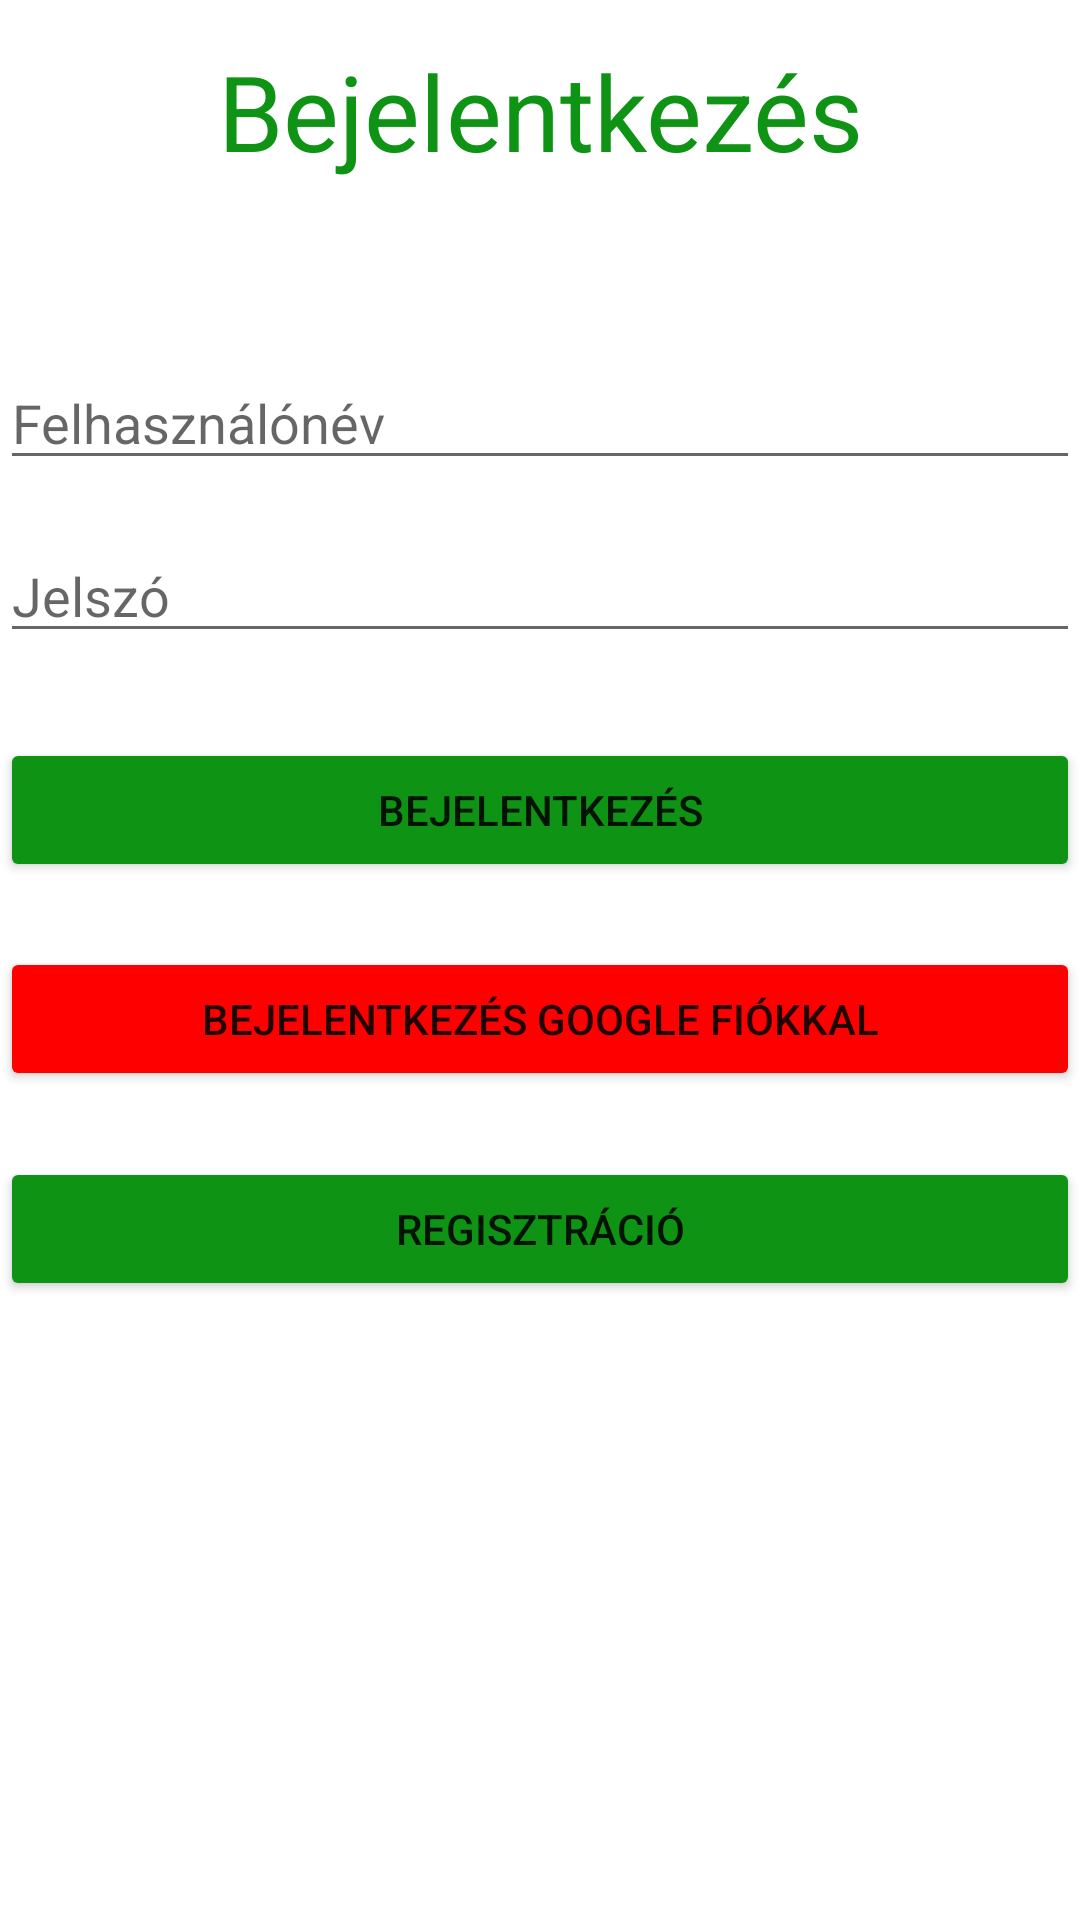

Reconstruct the res/layout file that produces this screen, plus the resources it refers to.
<!-- AndroidManifest.xml: application theme Theme.Mobiljegy -->
<!-- res/layout/activity_main.xml -->
<?xml version="1.0" encoding="utf-8"?>
<androidx.constraintlayout.widget.ConstraintLayout xmlns:android="http://schemas.android.com/apk/res/android"
    xmlns:app="http://schemas.android.com/apk/res-auto"
    xmlns:tools="http://schemas.android.com/tools"
    android:layout_width="match_parent"
    android:layout_height="match_parent"
    tools:context=".MainActivity">


    <TextView
        android:id="@+id/textView"
        android:layout_width="297dp"
        android:layout_height="80dp"
        android:text="@string/login"
        android:textAlignment="center"
        android:textColor="#0E9314"
        android:textColorHighlight="#0E9314"
        android:textColorHint="#0E9314"
        android:textColorLink="#0E9314"
        android:textSize="35sp"
        app:layout_constraintBottom_toTopOf="@+id/editText_UserName"
        app:layout_constraintEnd_toEndOf="parent"
        app:layout_constraintStart_toStartOf="parent"
        app:layout_constraintTop_toTopOf="parent"
        app:layout_constraintVertical_bias="0.357" />

    <EditText
        android:id="@+id/editText_UserName"
        android:layout_width="match_parent"
        android:layout_height="wrap_content"
        android:ems="10"
        android:hint="@string/username"
        android:inputType="text"
        app:layout_constraintBottom_toBottomOf="parent"
        app:layout_constraintTop_toTopOf="parent"
        app:layout_constraintVertical_bias="0.198"
        tools:layout_editor_absoluteX="0dp" />

    <EditText
        android:id="@+id/editText_Password"
        android:layout_width="match_parent"
        android:layout_height="wrap_content"
        android:layout_marginBottom="300dp"
        android:ems="10"
        android:hint="@string/password"
        android:inputType="textPassword"
        app:layout_constraintBottom_toBottomOf="parent"
        app:layout_constraintTop_toBottomOf="@+id/editText_UserName"
        app:layout_constraintVertical_bias="0.117"
        tools:layout_editor_absoluteX="0dp" />

    <Button
        android:id="@+id/loginButton"
        android:layout_width="0dp"
        android:layout_height="wrap_content"
        android:onClick="login"
        android:text="@string/login"
        app:backgroundTint="#0E9314"
        app:layout_constraintBottom_toBottomOf="parent"
        app:layout_constraintEnd_toEndOf="parent"
        app:layout_constraintHorizontal_bias="0.0"
        app:layout_constraintStart_toStartOf="parent"
        app:layout_constraintTop_toBottomOf="@+id/editText_Password"
        app:layout_constraintVertical_bias="0.076" />


    <Button
        android:id="@+id/loginButtonGoogle"
        android:layout_width="0dp"
        android:layout_height="wrap_content"
        android:onClick="loginWithGoogle"
        android:text="@string/loginGoogle"
        app:backgroundTint="#FF0000"
        app:layout_constraintBottom_toBottomOf="parent"
        app:layout_constraintEnd_toEndOf="parent"
        app:layout_constraintHorizontal_bias="0.0"
        app:layout_constraintStart_toStartOf="parent"
        app:layout_constraintTop_toBottomOf="@+id/loginButton"
        app:layout_constraintVertical_bias="0.073" />

    <Button
        android:id="@+id/registerButton"
        android:layout_width="0dp"
        android:layout_height="wrap_content"
        android:onClick="register"
        android:text="@string/register"
        app:backgroundTint="#0E9314"
        app:layout_constraintBottom_toBottomOf="parent"
        app:layout_constraintEnd_toEndOf="parent"
        app:layout_constraintHorizontal_bias="0.0"
        app:layout_constraintStart_toStartOf="parent"
        app:layout_constraintTop_toBottomOf="@+id/loginButtonGoogle"
        app:layout_constraintVertical_bias="0.097" />

</androidx.constraintlayout.widget.ConstraintLayout>
<!-- resources referenced by this layout -->
<resources>
  <string name="login">Bejelentkezés</string>
  <string name="loginGoogle">Bejelentkezés Google fiókkal</string>
  <string name="password">Jelszó</string>
  <string name="register">Regisztráció</string>
  <string name="username">Felhasználónév</string>
  <style name="Theme.Mobiljegy" parent="Theme.MaterialComponents.DayNight.DarkActionBar">
          
          <item name="colorPrimary">#0E9314</item>
          <item name="colorPrimaryVariant">#0E9314</item>
          <item name="colorOnPrimary">@color/white</item>
          
          <item name="colorSecondary">@color/teal_200</item>
          <item name="colorSecondaryVariant">@color/teal_700</item>
          <item name="colorOnSecondary">@color/black</item>
          
          <item name="android:statusBarColor" tools:targetApi="l">?attr/colorPrimaryVariant</item>
          
      </style>
  <color name="white">#FFFFFFFF</color>
  <color name="teal_200">#FF03DAC5</color>
  <color name="teal_700">#FF018786</color>
  <color name="black">#FF000000</color>
</resources>
